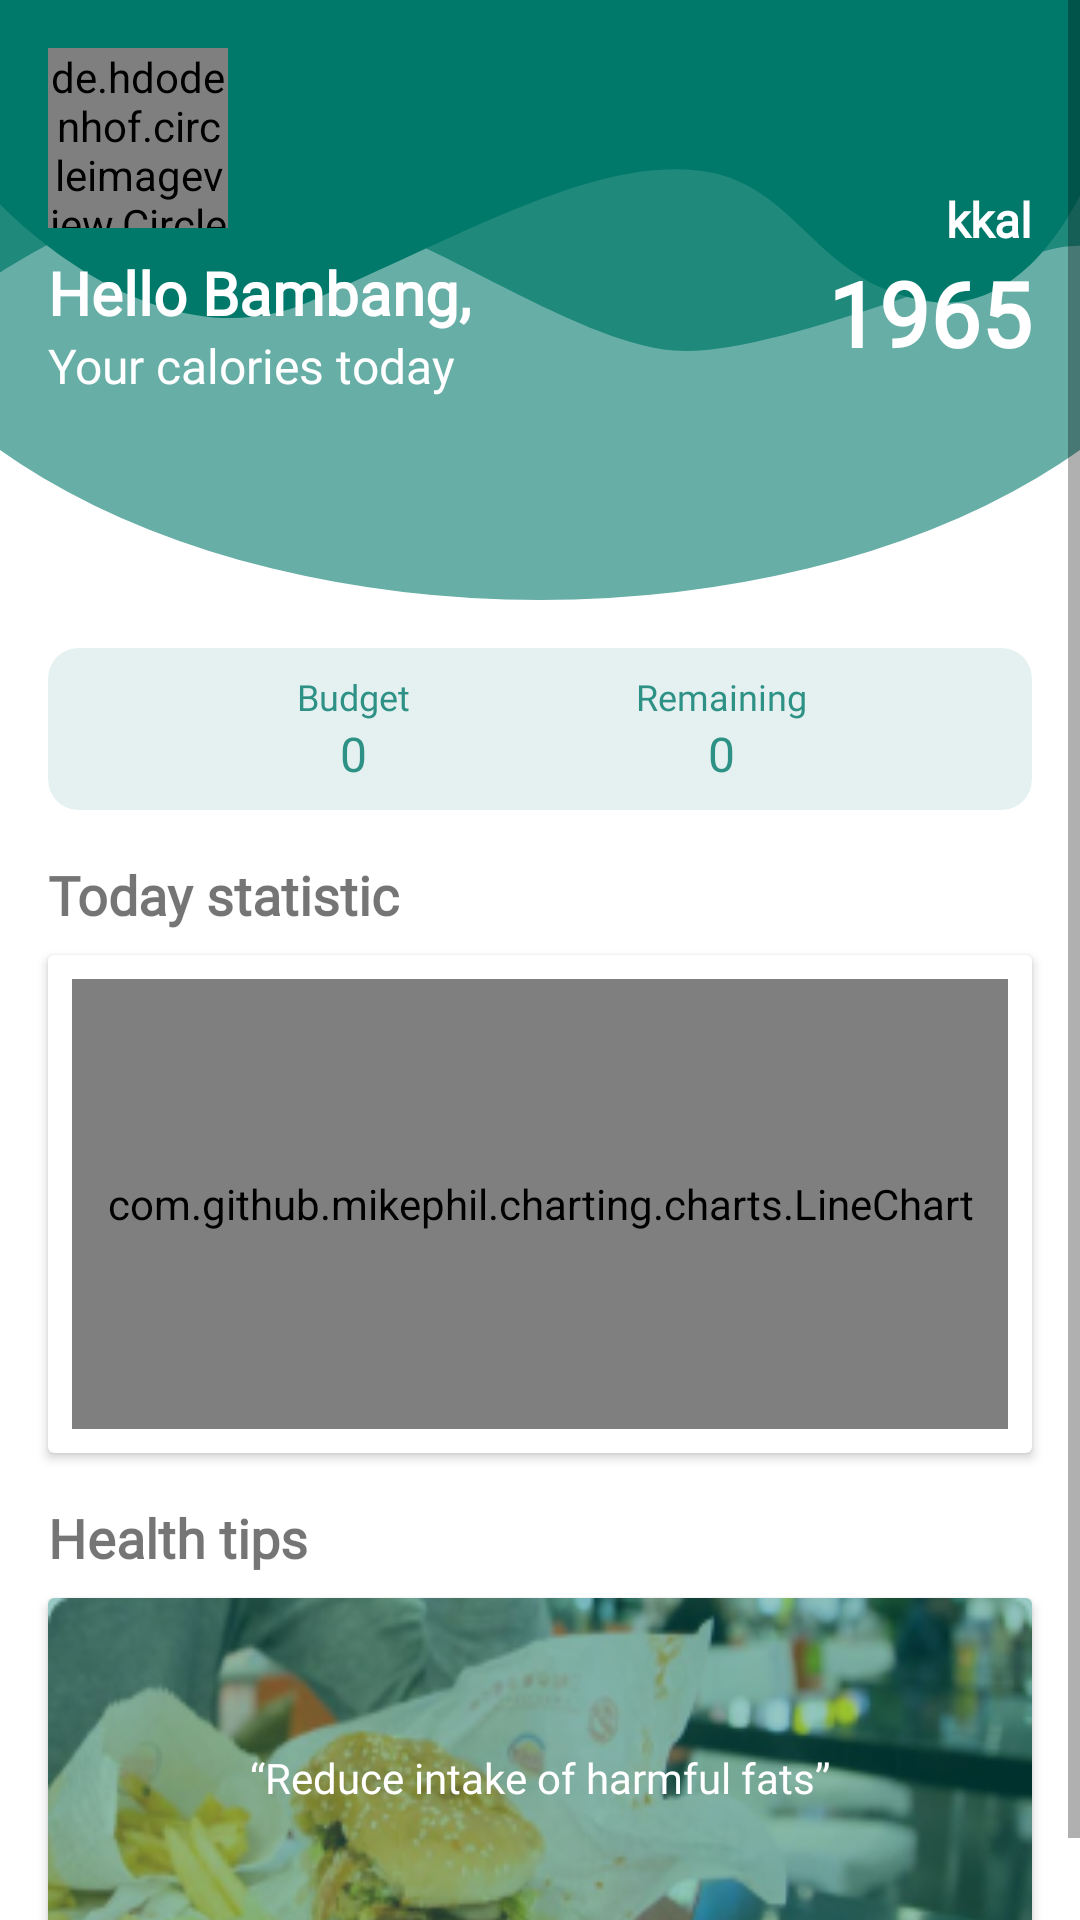

The Android layout XML behind this screen, and the referenced resources:
<!-- AndroidManifest.xml: application theme Theme.Nutrify -->
<!-- res/layout/fragment_home.xml -->
<?xml version="1.0" encoding="utf-8"?>
<ScrollView xmlns:android="http://schemas.android.com/apk/res/android"
    xmlns:app="http://schemas.android.com/apk/res-auto"
    xmlns:tools="http://schemas.android.com/tools"
    android:layout_width="match_parent"
    android:layout_height="match_parent">

    <androidx.constraintlayout.widget.ConstraintLayout
        android:layout_width="match_parent"
        android:layout_height="wrap_content"
        android:paddingBottom="16dp"
        tools:context=".ui.home.HomeFragment">

        <ImageView
            android:id="@+id/hero_section"
            android:layout_width="match_parent"
            android:layout_height="0dp"
            android:adjustViewBounds="true"
            android:contentDescription="@string/app_name"
            android:src="@drawable/ic_hero_section"
            app:layout_constraintLeft_toLeftOf="parent"
            app:layout_constraintRight_toRightOf="parent"
            app:layout_constraintTop_toTopOf="parent" />

        <de.hdodenhof.circleimageview.CircleImageView
            android:id="@+id/avatar"
            android:layout_width="60dp"
            android:layout_height="60dp"
            android:layout_marginStart="16dp"
            android:layout_marginTop="16dp"
            android:src="@drawable/user_photo_null"
            app:layout_constraintLeft_toLeftOf="parent"
            app:layout_constraintTop_toTopOf="@+id/hero_section" />

        <TextView
            android:id="@+id/username"
            android:layout_width="wrap_content"
            android:layout_height="wrap_content"
            android:layout_marginStart="16dp"
            android:layout_marginTop="8dp"
            android:fontFamily="@font/poppins_semibold"
            android:text="@string/username"
            android:textColor="@color/white"
            android:textSize="20sp"
            android:textStyle="bold"
            app:layout_constraintLeft_toLeftOf="parent"
            app:layout_constraintTop_toBottomOf="@+id/avatar" />

        <TextView
            android:id="@+id/calories_today"
            android:layout_width="wrap_content"
            android:layout_height="wrap_content"
            android:layout_marginStart="16dp"
            android:fontFamily="@font/poppins"
            android:text="@string/calories_today"
            android:textColor="@color/white"
            android:textSize="16sp"
            app:layout_constraintLeft_toLeftOf="parent"
            app:layout_constraintTop_toBottomOf="@+id/username" />

        <TextView
            android:id="@+id/calories_kkal"
            android:layout_width="wrap_content"
            android:layout_height="wrap_content"
            android:layout_marginStart="16dp"
            android:layout_marginEnd="16dp"
            android:fontFamily="@font/poppins_semibold"
            android:text="@string/calories_kkal"
            android:textColor="@color/white"
            android:textSize="16sp"
            android:textStyle="bold"
            app:layout_constraintBottom_toTopOf="@id/username"
            app:layout_constraintRight_toRightOf="parent" />

        <TextView
            android:id="@+id/calories_total"
            android:layout_width="wrap_content"
            android:layout_height="wrap_content"
            android:layout_marginStart="16dp"
            android:layout_marginEnd="16dp"
            android:fontFamily="@font/poppins_semibold"
            android:text="@string/calories_total"
            android:textColor="@color/white"
            android:textSize="30sp"
            android:textStyle="bold"
            app:layout_constraintRight_toRightOf="parent"
            app:layout_constraintTop_toBottomOf="@id/calories_kkal" />


        <androidx.cardview.widget.CardView
            android:id="@+id/alertCard"
            android:layout_width="match_parent"
            android:layout_height="wrap_content"
            android:layout_marginHorizontal="16dp"
            android:layout_marginTop="16dp"
            app:cardCornerRadius="10dp"
            app:cardElevation="0dp"
            app:layout_constraintTop_toBottomOf="@id/hero_section">

            <androidx.constraintlayout.widget.ConstraintLayout
                android:id="@+id/alertCardConstraint"
                android:layout_width="match_parent"
                android:layout_height="wrap_content"
                android:background="@drawable/shape_rectangle_bg_recommendation"
                android:padding="8dp">

                <TextView
                    android:id="@+id/tv_calory_budget"
                    android:layout_width="wrap_content"
                    android:layout_height="wrap_content"
                    android:layout_marginStart="8dp"
                    android:fontFamily="@font/poppins"
                    android:text="@string/budget"
                    android:textColor="@color/green_700"
                    android:textSize="12sp"
                    app:layout_constraintLeft_toLeftOf="parent"
                    app:layout_constraintRight_toLeftOf="@id/tv_calory_remaining"
                    app:layout_constraintTop_toTopOf="parent" />


                <TextView
                    android:id="@+id/tv_total_budget"
                    android:layout_width="wrap_content"
                    android:layout_height="wrap_content"
                    android:fontFamily="@font/poppins_semibold"
                    android:text="@string/total_calories_budget"
                    android:textColor="@color/green_700"
                    android:textSize="16sp"
                    app:layout_constraintLeft_toLeftOf="@id/tv_calory_budget"
                    app:layout_constraintRight_toRightOf="@id/tv_calory_budget"
                    app:layout_constraintTop_toBottomOf="@id/tv_calory_budget"/>



                <TextView
                    android:id="@+id/tv_calory_remaining"
                    android:layout_width="wrap_content"
                    android:layout_height="wrap_content"
                    android:layout_marginStart="8dp"
                    android:fontFamily="@font/poppins"
                    android:text="@string/remaining"
                    android:textColor="@color/green_700"
                    android:textSize="12sp"
                    app:layout_constraintLeft_toRightOf="@id/tv_calory_budget"
                    app:layout_constraintRight_toRightOf="parent"
                    app:layout_constraintTop_toTopOf="parent" />


                <TextView
                    android:id="@+id/tv_total_remaining"
                    android:layout_width="wrap_content"
                    android:layout_height="wrap_content"
                    android:fontFamily="@font/poppins_semibold"
                    android:text="@string/total_calories_budget"
                    android:textColor="@color/green_700"
                    android:textSize="16sp"
                    app:layout_constraintLeft_toLeftOf="@id/tv_calory_remaining"
                    app:layout_constraintRight_toRightOf="@id/tv_calory_remaining"
                    app:layout_constraintTop_toBottomOf="@id/tv_calory_remaining"/>

            </androidx.constraintlayout.widget.ConstraintLayout>

        </androidx.cardview.widget.CardView>

        <TextView
            android:id="@+id/today_statistic"
            android:layout_width="wrap_content"
            android:layout_height="wrap_content"
            android:layout_marginStart="16dp"
            android:layout_marginTop="16dp"
            android:layout_marginEnd="16dp"
            android:fontFamily="@font/poppins_semibold"
            android:text="@string/today_statistic"
            android:textSize="18sp"
            android:textStyle="bold"
            app:layout_constraintLeft_toLeftOf="parent"
            app:layout_constraintTop_toBottomOf="@+id/alertCard" />


        <androidx.cardview.widget.CardView
            android:id="@+id/chart_statistic"
            android:layout_width="match_parent"
            android:layout_height="wrap_content"
            android:layout_marginHorizontal="16dp"
            android:layout_marginTop="8dp"
            app:layout_constraintLeft_toLeftOf="parent"
            app:layout_constraintRight_toRightOf="parent"
            app:layout_constraintTop_toBottomOf="@id/today_statistic">

            <com.github.mikephil.charting.charts.LineChart
                android:id="@+id/line_chart"
                android:layout_width="match_parent"
                android:layout_height="150dp"
                android:layout_margin="8dp" />

        </androidx.cardview.widget.CardView>

        <TextView
            android:id="@+id/health_tips"
            android:layout_width="wrap_content"
            android:layout_height="wrap_content"
            android:layout_marginStart="16dp"
            android:layout_marginTop="16dp"
            android:layout_marginEnd="16dp"
            android:fontFamily="@font/poppins_semibold"
            android:text="@string/health_tips_title"
            android:textSize="18sp"
            android:textStyle="bold"
            app:layout_constraintLeft_toLeftOf="parent"
            app:layout_constraintTop_toBottomOf="@+id/chart_statistic" />


        <androidx.cardview.widget.CardView
            android:id="@+id/health_tips_card"
            android:layout_width="match_parent"
            android:layout_height="120dp"
            android:layout_marginHorizontal="16dp"
            android:layout_marginTop="8dp"
            app:layout_constraintLeft_toLeftOf="parent"
            app:layout_constraintRight_toRightOf="parent"
            app:layout_constraintTop_toBottomOf="@id/health_tips"
            app:layout_goneMarginTop="8dp">

            <ImageView
                android:id="@+id/health_tips_image"
                android:layout_width="match_parent"
                android:layout_height="match_parent"
                android:adjustViewBounds="true"
                android:contentDescription="@string/app_name"
                android:scaleType="fitXY"
                android:src="@drawable/food" />

            <ImageView
                android:layout_width="match_parent"
                android:layout_height="match_parent"
                android:contentDescription="@string/app_name"
                android:src="@drawable/bg_green_transparent" />

            <TextView
                android:layout_width="wrap_content"
                android:layout_height="wrap_content"
                android:layout_gravity="center"
                android:fontFamily="@font/poppins"
                android:text="@string/health_tips"
                android:textColor="@color/white" />

        </androidx.cardview.widget.CardView>

        <Button
            android:id="@+id/btn_generate_dummy"
            android:layout_width="match_parent"
            android:layout_height="wrap_content"
            android:layout_marginHorizontal="16dp"
            android:text="tambah scan"
            android:visibility="gone"
            app:layout_constraintLeft_toLeftOf="parent"
            app:layout_constraintTop_toBottomOf="@id/health_tips_card" />

    </androidx.constraintlayout.widget.ConstraintLayout>

</ScrollView>
<!-- resources referenced by this layout -->
<resources>
  <color name="green_700">#CC00796B</color>
  <color name="white">#FFFFFFFF</color>
  <!-- drawable bg_green_transparent (drawable) -->
  <?xml version="1.0" encoding="utf-8"?>
  <shape xmlns:android="http://schemas.android.com/apk/res/android">
      <solid android:color="#6600796B" />
  </shape>
  <!-- drawable food: png bitmap (drawable, 67522 bytes) -->
  <!-- drawable ic_hero_section (drawable) -->
  <vector xmlns:android="http://schemas.android.com/apk/res/android"
      xmlns:tools="http://schemas.android.com/tools"
      android:width="360dp"
      android:height="200dp"
      android:viewportWidth="360"
      android:viewportHeight="200"
      tools:ignore="VectorRaster">
    <group>
      <clip-path
          android:pathData="M0,0h360v200h-360z"/>
      <path
          android:pathData="M-54,61.5a234,138.5 0,1 0,468 0a234,138.5 0,1 0,-468 0z"
          android:fillColor="#00796B"
          android:fillAlpha="0.6"/>
    </group>
    <group>
      <clip-path
          android:pathData="M0,0h360v200h-360z"/>
      <path
          android:pathData="M94.496,63.822C56.909,53.789 2.504,87.006 -20,104.869L-3.122,-12L363.174,-6.299L391,86.626C385.374,84.726 370.564,81.153 356.332,82.066C338.542,83.206 258.258,119.692 224.502,116.841C190.746,113.991 141.481,76.365 94.496,63.822Z"
          android:fillColor="#00796B"
          android:fillAlpha="0.7"/>
    </group>
    <group>
      <clip-path
          android:pathData="M0,0h360v200h-360z"/>
      <path
          android:pathData="M103.314,100.483C58.696,120.287 11.181,82.039 -7,60.439V-8L367,-2.175V48.062C361.122,67.477 341.493,105.143 309.998,100.483C270.629,94.659 266.529,60.439 232.491,56.799C198.454,53.158 159.086,75.729 103.314,100.483Z"
          android:fillColor="#00796B"/>
    </group>
  </vector>
  <!-- drawable shape_rectangle_bg_recommendation (drawable-v24) -->
  <?xml version="1.0" encoding="utf-8"?>
  <shape xmlns:android="http://schemas.android.com/apk/res/android"
      android:shape="rectangle">
  
      <solid
          android:color="@color/bg_card_view"/>
      <corners
          android:radius="10dp"/>
  
  </shape>
  <!-- drawable user_photo_null: png bitmap (drawable, 5755 bytes) -->
  <string name="app_name">Nutrify</string>
  <string name="budget">Budget</string>
  <string name="calories_kkal">kkal</string>
  <string name="calories_today">Your calories today</string>
  <string name="calories_total">1965</string>
  <string name="health_tips">“Reduce intake of harmful fats”</string>
  <string name="health_tips_title">Health tips</string>
  <string name="remaining">Remaining</string>
  <string name="today_statistic">Today statistic</string>
  <string name="total_calories_budget">0</string>
  <string name="username">Hello Bambang,</string>
  <style name="Theme.Nutrify" parent="Theme.MaterialComponents.DayNight.DarkActionBar">
          
          <item name="colorPrimary">@color/green_500</item>
          <item name="colorPrimaryVariant">@color/green_700</item>
          <item name="colorOnPrimary">@color/white</item>
          
          <item name="colorSecondary">@color/teal_200</item>
          <item name="colorSecondaryVariant">@color/teal_700</item>
          <item name="colorOnSecondary">@color/black</item>
          
          <item name="android:statusBarColor" tools:targetApi="l">?attr/colorPrimaryVariant</item>
          
      </style>
  <color name="bg_card_view">#1A00786A</color>
  <color name="green_500">#00796B</color>
  <color name="teal_200">#FF03DAC5</color>
  <color name="teal_700">#FF018786</color>
  <color name="black">#FF000000</color>
</resources>
